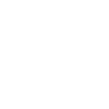
t = 0.00 s
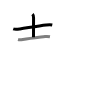
t = 2.50 s
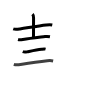
t = 4.75 s
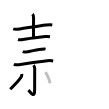
t = 7.25 s
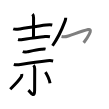
t = 9.50 s
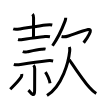
t = 12.00 s

The animated SVG that drew these frames (rendered in a browser with its animation timeline set to each time). Animation: 12 SMIL elements (animate=12); one cycle of 12.00 s.

<svg width="109px" height="109px" viewBox="0 0 px 109px" xmlns="http://www.w3.org/2000/svg" xmlns:xlink="http://www.w3.org/1999/xlink" xml:space="preserve" version="1.1"  baseProfile="full">
<path d="M13.25,28.93c2.14,0.76,4.51,0.34,6.64,0.01c9.35-1.45,19.28-3.25,26.25-4c2.08-0.22,4.05-0.44,6.12,0" style="fill:none;stroke:black;stroke-width:3;opacity:0">
  <animate attributeType="CSS" attributeName="opacity" from="0" to="1" begin="0s" dur="1s" repeatCount="0" fill="freeze" />
</path>
<path d="M32.47,14.17c0.81,0.81,1.09,2.08,1.09,3.66c0,4.17-0.06,14.44-0.06,19.3" style="fill:none;stroke:black;stroke-width:3;opacity:0">
  <animate attributeType="CSS" attributeName="opacity" from="0" to="1" begin="1s" dur="1s" repeatCount="0" fill="freeze" />
</path>
<path d="M18.04,39.51c1.55,0.47,3.29,0.21,4.85-0.03c7.36-1.11,16.76-2.23,22.24-2.93c1.8-0.23,3.07-0.16,4.83,0.17" style="fill:none;stroke:black;stroke-width:3;opacity:0">
  <animate attributeType="CSS" attributeName="opacity" from="0" to="1" begin="2s" dur="1s" repeatCount="0" fill="freeze" />
</path>
<path d="M22.75,51.7c1.13,0.46,3.09,0.38,4.27,0.15c4.36-0.85,9.73-1.98,14.47-2.55c1.3-0.16,2.81-0.45,4.08-0.14" style="fill:none;stroke:black;stroke-width:3;opacity:0">
  <animate attributeType="CSS" attributeName="opacity" from="0" to="1" begin="3s" dur="1s" repeatCount="0" fill="freeze" />
</path>
<path d="M13.83,64.37c1.91,0.68,4.74,0.41,6.69,0.11c7.1-1.11,18.73-2.82,26.85-3.74c1.91-0.22,3.86-0.24,5.76,0.17" style="fill:none;stroke:black;stroke-width:3;opacity:0">
  <animate attributeType="CSS" attributeName="opacity" from="0" to="1" begin="4s" dur="1s" repeatCount="0" fill="freeze" />
</path>
<path d="M33.47,65.19c0.74,0.74,1.23,1.94,1.23,3.57c0,11.12-0.07,17.37-0.07,21.25c0,9.38-4.5,1.75-6.19,0.15" style="fill:none;stroke:black;stroke-width:3;opacity:0">
  <animate attributeType="CSS" attributeName="opacity" from="0" to="1" begin="5s" dur="1s" repeatCount="0" fill="freeze" />
</path>
<path d="M21.76,74c0.11,0.99-0.04,1.93-0.46,2.83c-2.43,4.05-6.18,7.67-11.06,12.42" style="fill:none;stroke:black;stroke-width:3;opacity:0">
  <animate attributeType="CSS" attributeName="opacity" from="0" to="1" begin="6s" dur="1s" repeatCount="0" fill="freeze" />
</path>
<path d="M45.38,72.12c1.62,2.01,4.26,8.03,4.66,11.15" style="fill:none;stroke:black;stroke-width:3;opacity:0">
  <animate attributeType="CSS" attributeName="opacity" from="0" to="1" begin="7s" dur="1s" repeatCount="0" fill="freeze" />
</path>
<path d="M65.71,17.75c0.06,1.22-0.25,2.26-0.67,3.39c-2.53,6.64-6.45,16.03-12.53,24.61" style="fill:none;stroke:black;stroke-width:3;opacity:0">
  <animate attributeType="CSS" attributeName="opacity" from="0" to="1" begin="8s" dur="1s" repeatCount="0" fill="freeze" />
</path>
<path d="M61.54,36.49c2.21,0.51,5.1,0.05,6.83-0.51c5.29-1.69,13.88-4.98,19.78-6.42c5.67-1.39-0.86,8.44-4.47,13.19" style="fill:none;stroke:black;stroke-width:3;opacity:0">
  <animate attributeType="CSS" attributeName="opacity" from="0" to="1" begin="9s" dur="1s" repeatCount="0" fill="freeze" />
</path>
<path d="M69.33,47c0.42,1,0.54,2.44,0.37,4.11C68.62,61.56,62.5,85.75,47,95.5" style="fill:none;stroke:black;stroke-width:3;opacity:0">
  <animate attributeType="CSS" attributeName="opacity" from="0" to="1" begin="10s" dur="1s" repeatCount="0" fill="freeze" />
</path>
<path d="M69.19,59.5c4.18,6.12,13.11,19.92,20.33,28.08c2.12,2.4,3.95,4.3,6.72,5.92" style="fill:none;stroke:black;stroke-width:3;opacity:0">
  <animate attributeType="CSS" attributeName="opacity" from="0" to="1" begin="11s" dur="1s" repeatCount="0" fill="freeze" />
</path>
</svg>
